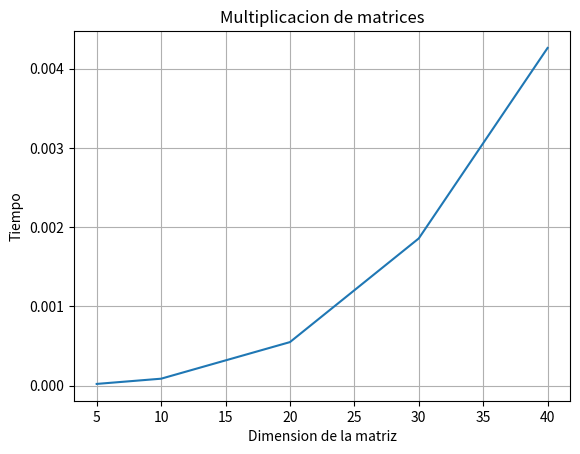

Here is the Python script that generated this plot:
import random
import time
import matplotlib.pyplot as plt

# Multiplicación clásica de matrices.
# Tiene 3 bucles anidados.
# Cantidad de operaciones:
# Aproximadamente n³
# Complejidad: O(n³)

def multiplicar_matrices(A, B):
    n = len(A)
    resultado = []
    for i in range(n):
        fila = []
        for j in range(n):
            suma = 0
            for k in range(n):
                suma += A[i][k] * B[k][j]
            fila.append(suma)
        resultado.append(fila)
    return resultado

# TEST 

valores = [5, 10, 20, 30, 40]
tiempos = []

for n in valores:

    A = [[random.randint(1,10) for _ in range(n)] for _ in range(n)]
    B = [[random.randint(1,10) for _ in range(n)] for _ in range(n)]
    inicio = time.time()
    multiplicar_matrices(A, B)
    fin = time.time()
    tiempos.append(fin - inicio)

# GRAFICO

plt.plot(valores, tiempos)

plt.xlabel("Dimension de la matriz")
plt.ylabel("Tiempo")
plt.title("Multiplicacion de matrices")

plt.grid()

plt.show()
